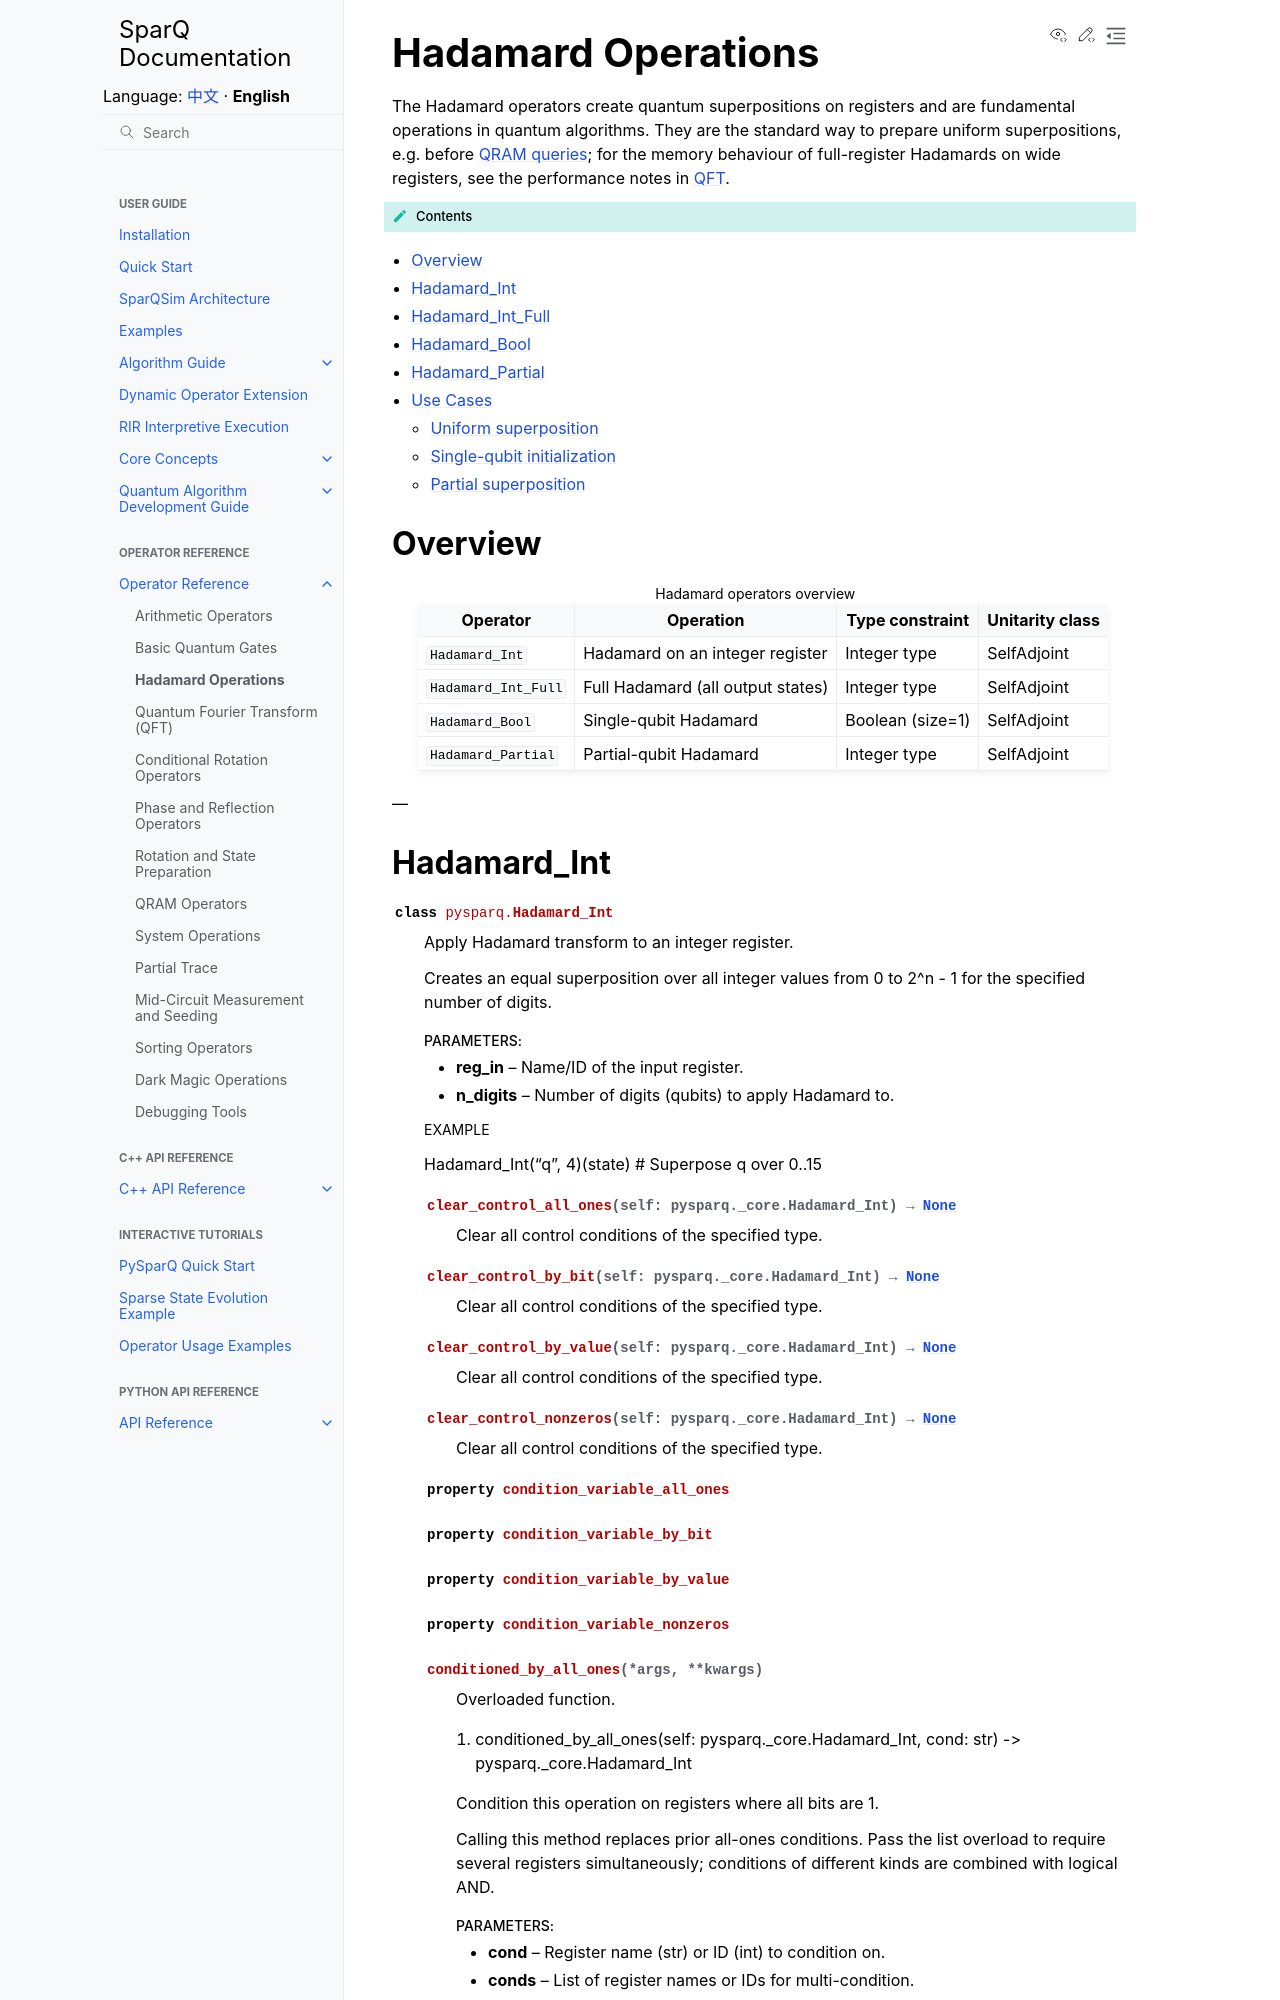

repository: IAI-USTC-Quantum/SparQSim · page: en/operators/hadamard.html · generator: sphinx

Hadamard Operations
===================

The Hadamard operators create quantum superpositions on registers and are fundamental operations in quantum algorithms. They are the standard way to prepare uniform superpositions, e.g. before :doc:`QRAM queries </operators/qram_ops>`; for the memory behaviour of full-register Hadama
